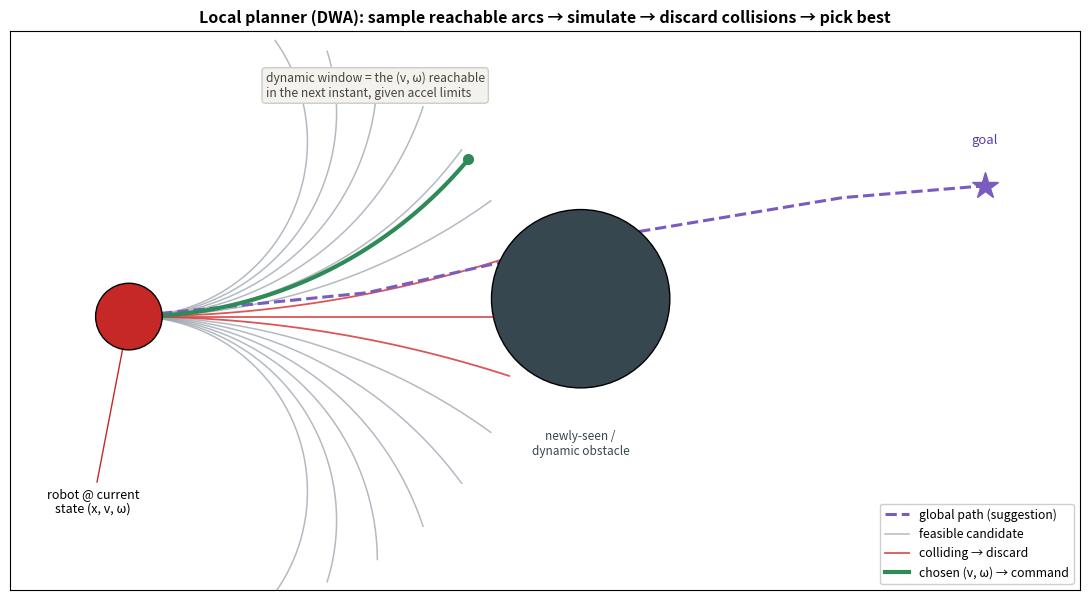

Here is the Python script that generated this plot: (Note: this script raises an exception after producing the figure.)
"""DWA-style local-planner figure for 13d §19.

From the current pose, fan out candidate (v, omega) arcs (the dynamic window),
forward-simulate each, mark colliding arcs red, and highlight the chosen arc
(green) that makes progress along the global path while clearing the obstacle.
"""
import numpy as np
import matplotlib.pyplot as plt
from matplotlib.patches import Circle, FancyArrowPatch

plt.rcParams["font.size"] = 10

def rollout(v, w, T=2.6, dt=0.05, x0=(1.0, 3.0, 0.0)):
    x, y, th = x0
    xs, ys = [x], [y]
    for _ in range(int(T / dt)):
        x += v * np.cos(th) * dt
        y += v * np.sin(th) * dt
        th += w * dt
        xs.append(x); ys.append(y)
    return np.array(xs), np.array(ys)

fig, ax = plt.subplots(figsize=(11, 6.5))

# obstacle (newly seen / dynamic)
obs_c, obs_r = np.array([4.8, 3.15]), 0.75
robot_r = 0.28
ax.add_patch(Circle(obs_c, obs_r, facecolor="#37474f", edgecolor="k", zorder=4))
ax.text(obs_c[0], obs_c[1] - obs_r - 0.35, "newly-seen /\ndynamic obstacle",
        ha="center", va="top", fontsize=8.5, color="#37474f")

# global path (the suggestion) -> goal
gx = np.array([1.0, 3.0, 5.2, 7.0, 8.2])
gy = np.array([3.0, 3.2, 3.7, 4.0, 4.1])
ax.plot(gx, gy, "--", color="#7a5cc0", linewidth=2.2, zorder=3,
        label="global path (suggestion)")
ax.plot(8.2, 4.1, "*", color="#7a5cc0", markersize=20, zorder=5)
ax.text(8.2, 4.45, "goal", ha="center", color="#5a3fa0", fontsize=9.5)

# candidate arcs (the dynamic window): fixed-ish v, sweep omega
v = 1.25
best_w = 0.34
collide_label = free_label = best_label = True
for w in np.linspace(-0.85, 0.85, 15):
    xs, ys = rollout(v, w)
    d = np.hypot(xs - obs_c[0], ys - obs_c[1])
    hits = np.any(d < obs_r + robot_r)
    if abs(w - best_w) < 1e-6:
        continue  # draw the best one last, on top
    if hits:
        ax.plot(xs, ys, color="#d64545", linewidth=1.3, alpha=0.9, zorder=2,
                label="colliding → discard" if collide_label else None)
        collide_label = False
    else:
        ax.plot(xs, ys, color="#9aa3ad", linewidth=1.1, alpha=0.75, zorder=2,
                label="feasible candidate" if free_label else None)
        free_label = False

# best arc
xs, ys = rollout(v, best_w)
ax.plot(xs, ys, color="#2e8b57", linewidth=3.0, zorder=6,
        label="chosen (v, ω) → command")
ax.plot(xs[-1], ys[-1], "o", color="#2e8b57", markersize=7, zorder=6)

# robot pose
ax.add_patch(Circle((1.0, 3.0), robot_r, facecolor="#c62828", edgecolor="k",
                    zorder=7))
ax.annotate("robot @ current\nstate (x, v, ω)", xy=(1.0, 3.0),
            xytext=(0.7, 1.35), fontsize=9, ha="center",
            arrowprops=dict(arrowstyle="-|>", color="#c62828"))

ax.text(2.15, 4.85,
        "dynamic window = the (v, ω) reachable\n"
        "in the next instant, given accel limits",
        fontsize=8.7, color="#444", style="italic",
        bbox=dict(boxstyle="round,pad=0.3", fc="#f4f2ec", ec="#ccc"))

ax.set_xlim(0, 9)
ax.set_ylim(0.7, 5.4)
ax.set_aspect("equal")
ax.set_xticks([]); ax.set_yticks([])
ax.set_title("Local planner (DWA): sample reachable arcs → simulate → "
             "discard collisions → pick best",
             fontsize=11.5, fontweight="bold")
ax.legend(loc="lower right", fontsize=8.8, framealpha=0.95)

plt.tight_layout()
out = __file__.replace("gen_", "").replace(".py", ".png")
plt.savefig(out, dpi=140, bbox_inches="tight")
print("wrote", out)
